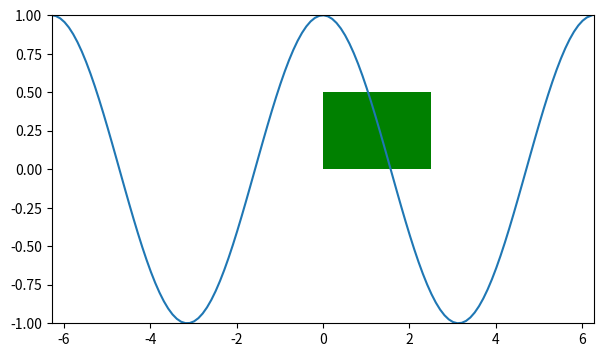

This chart was generated by the following Python code:
import numpy as np
import matplotlib.pyplot as plt
from matplotlib.lines import Line2D
from matplotlib.patches import *

#line sample
# l1 = Line2D([1, 2, 3], [1, 2, 3])

#cos sample

x = np.arange(-2*np.pi, 2*np.pi, 0.1)
cos = Line2D(x, np.cos(x))

#rect sample

rect = Rectangle((0, 0), 2.5, 0.5, facecolor='g')

fig = plt.figure(figsize=(7, 4))
ax = fig.add_subplot()
# line_1, = ax.plot(np.arange(0, 5, 0.25), '--o', label='line_1')
# line_2 = ax.plot(np.arange(0, 10, 0.5), ':s', label='line_2')

# ax.legend((line_1, line_2), ['Line_1', 'Line_2'], loc='upper right') # or instead "loc='upper right')" bbox_to_anchor=(0.5, 0.7)

# ax.legend((line_1, line_2), [r'$f(x) = a \cdot b + c$', r'$f(x) = k \cdot x + b$'], facecolor='#aaa', framealpha=0.5)

ax.add_line(cos)
ax.add_patch(rect)
ax.set(xlim=(-2*np.pi, 2*np.pi), ylim=(-1, 1))
plt.show()